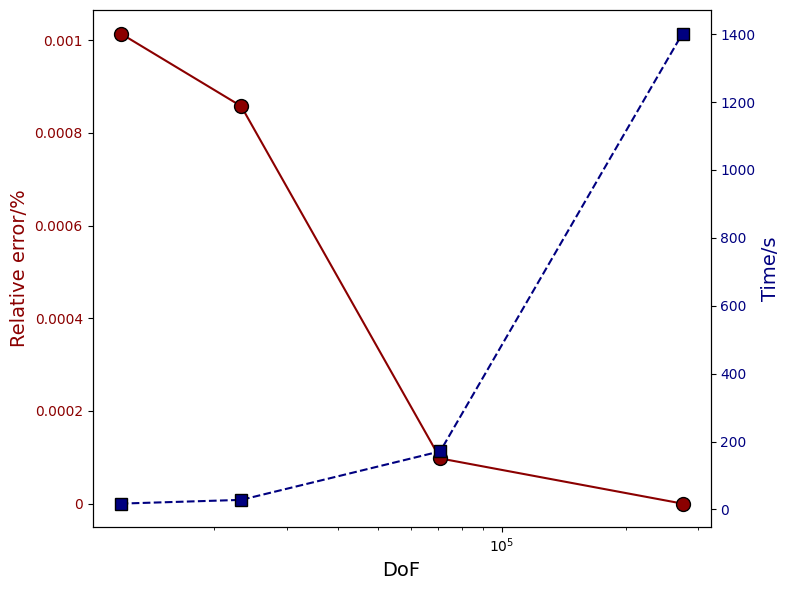

Here is the Python script that generated this plot:
import matplotlib.pyplot as plt
import matplotlib.ticker as ticker

# --- Set global font to Times New Roman ---
plt.rcParams['font.family'] = 'serif'
plt.rcParams['font.serif'] = ['Times New Roman']

# --- Data from your mesh convergence table ---
dof_cone   = [11602, 22963, 68869, 267037]
time_cone  = [14.0, 52.0, 183.0, 1240.0]        # seconds
error_cone = [7.69e-04, 7.07e-04, 2.23e-04, 0.00e-04]  # %

dof_rectangle = [10926,21096,64375,248648]
time_rectangle =[20,45,181,1069]
error_rectangle = [2.30E-03,1.36E-03,1.16E-04,0.00E+00]

dof_pillar_recessed = [676, 2059, 3900, 11315, 22438, 68145, 262952]
time_pillar_recessed = [5,8,13,2.70E+01,6.50E+01,2.51E+02,1511]
error_pillar_recessed = [4.75E-03,2.02E-03,1.85E-03,1.32E-03,8.73E-04,1.57319E-05,0]

dof_triangle_recessed = [10726,21717,66077,255341]
time_triangle_recessed = [2.00E+01,4.60E+01,2.07E+02,1216]
error_triangle_recessed = [1.55E-03,1.10E-03,8.12E-05,0.00E+00]

dof_square_recessed = [11626, 22759, 68863, 265997]
time_square_recessed = [2.10E+01,3.80E+01,1.53E+02,1036]    
error_square_recessed = [0.001701426,0.000978418,7.75302E-05,0.000000000] 

dof_square_additive = [11837,23237,70780,274663]
time_square_additive = [1.70E+01,2.80E+01,1.71E+02,1402]
error_square_additive = [0.001014427,0.00085764,9.75146E-05,0.00E+00]

fig, ax1 = plt.subplots(figsize=(8, 6))

# Left axis: relative error
color1 = 'darkred'
ax1.set_xlabel('DoF', fontsize=14)
ax1.set_ylabel('Relative error/%', color=color1, fontsize=14)
ax1.plot(dof_square_additive, error_square_additive, marker='o', markersize=10, color=color1,
          linestyle='-', linewidth=1.5, markerfacecolor=color1,
          markeredgecolor='black', label='Relative error')
ax1.tick_params(axis='y', labelcolor=color1)
ax1.set_xscale('log')

# Format y-axis tick labels to 3 significant figures
ax1.yaxis.set_major_formatter(ticker.FuncFormatter(lambda x, _: f'{x:.3g}'))

# Right axis: computation time
ax2 = ax1.twinx()
color2 = 'navy'
ax2.set_ylabel('Time/s', color=color2, fontsize=14)
ax2.plot(dof_square_additive, time_square_additive , marker='s', markersize=9, color=color2,
          linestyle='--', linewidth=1.5, markerfacecolor=color2,
          markeredgecolor='black', label='Time')
ax2.tick_params(axis='y', labelcolor=color2)

fig.tight_layout()
plt.savefig('mesh_convergence.png', dpi=300)
plt.show()
